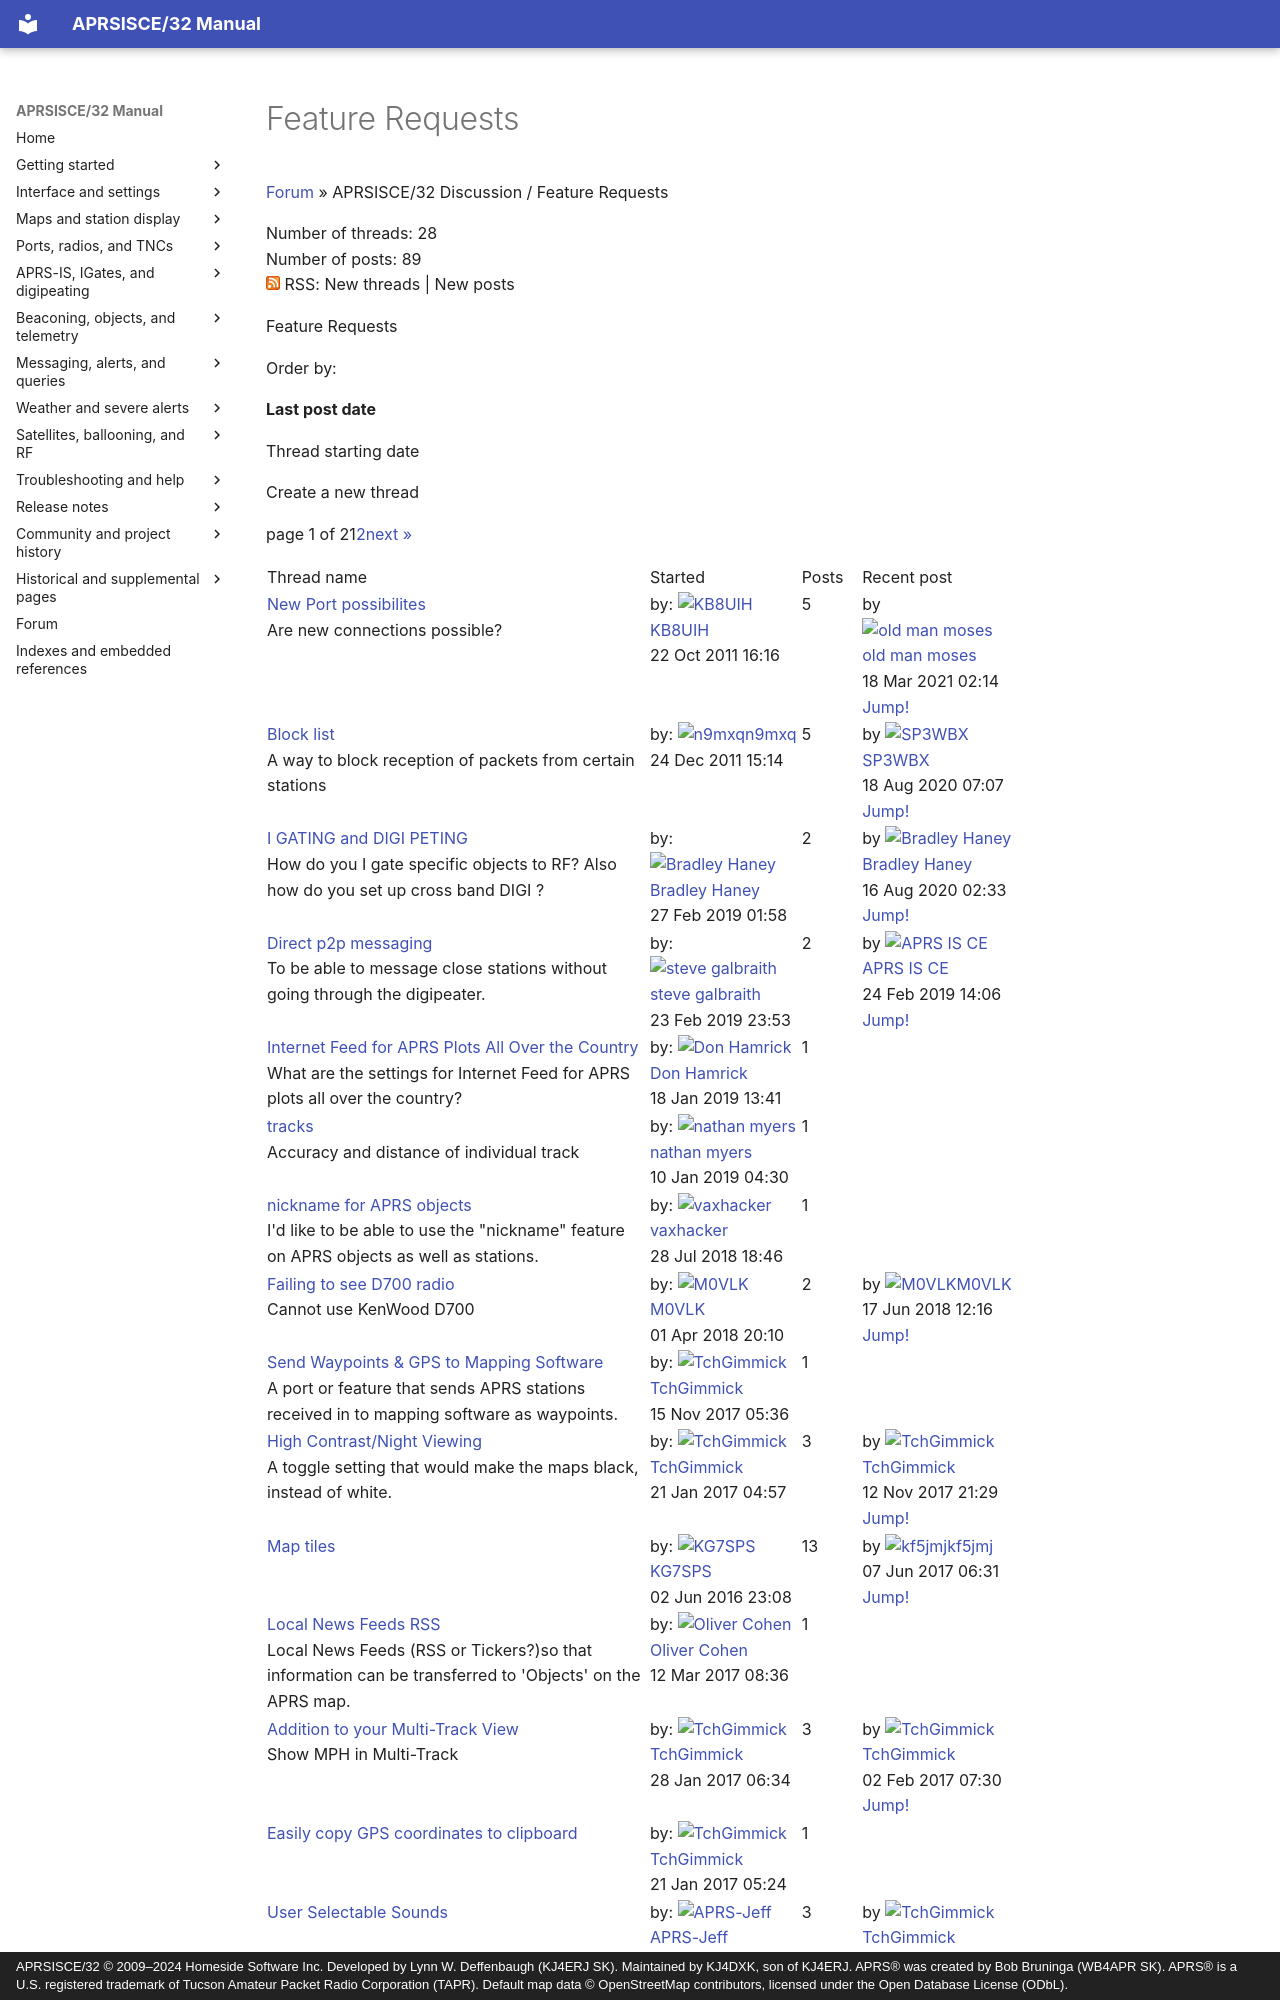

repository: kj4dxk/APRSIS32 · page: forum/forum-c-312348-feature-requests/index.html · generator: mkdocs · copyright: APRSISCE/32 © 2009–2024 Homeside Software Inc. Developed by Lynn W. Deffenbaugh (KJ4ERJ SK). Maintained by KJ4DXK, son of KJ4ERJ. APRS® was created by Bob Bruninga (WB4APR SK). APRS® is a U.S. registered trademark of Tucson Amateur Packet Radio Corporation (TAPR). Default map data © OpenStreetMap contributors, licensed under the Open Database License (ODbL).

---
title: "Feature Requests"
---

# Feature Requests

[Forum](forum-start-1f3adaff829e.md)
»
APRSISCE/32 Discussion /
Feature Requests

Number of threads: 28  
Number of posts: 89  
![rss icon](../archive/assets/common--theme_base_images_feed_feed-icon-14x14--ae830437c8b3.png)
RSS: New threads | New posts

Feature Requests

Order by:

**Last post date**

Thread starting date

Create a new thread

page 1 of 21[2](forum-c-312348-p-2.md)[next »](forum-c-312348-p-2.md)
